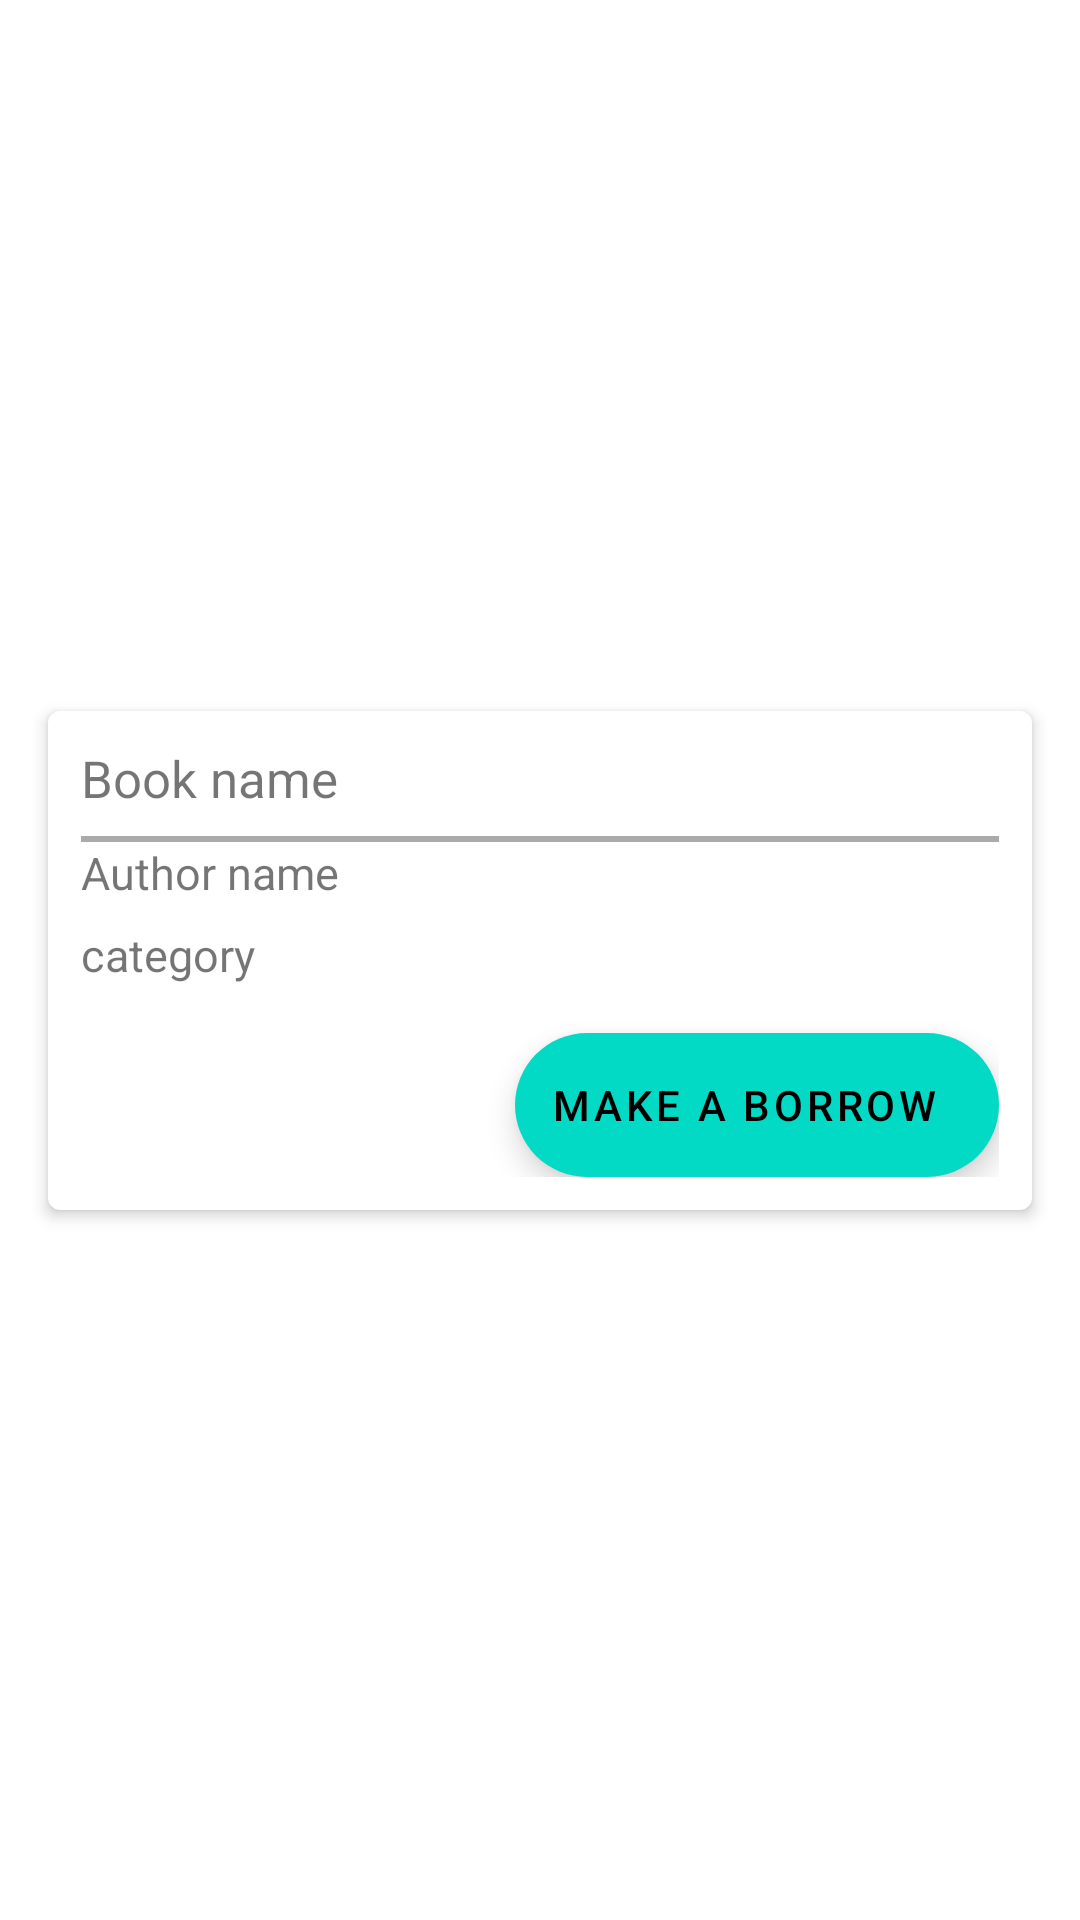

This screen was rendered from an Android layout file. Write that file and the resources it references.
<!-- AndroidManifest.xml: application theme Theme.BookAPILib -->
<!-- res/layout/horisontal_order_item.xml -->
<?xml version="1.0" encoding="utf-8"?>
<androidx.constraintlayout.widget.ConstraintLayout
    xmlns:android="http://schemas.android.com/apk/res/android"
    xmlns:app="http://schemas.android.com/apk/res-auto"
    xmlns:tools="http://schemas.android.com/tools"
    android:layout_width="match_parent"
    android:layout_height="wrap_content"
    android:padding="8dp">

    <androidx.cardview.widget.CardView
        android:layout_width="0dp"
        android:layout_height="wrap_content"
        android:layout_marginStart="8dp"
        android:layout_marginTop="8dp"
        android:layout_marginEnd="8dp"
        android:layout_marginBottom="8dp"
        android:background="@color/white"
        app:cardCornerRadius="4dp"
        app:cardElevation="3dp"
        app:layout_constraintBottom_toBottomOf="parent"
        app:layout_constraintEnd_toEndOf="parent"
        app:layout_constraintStart_toStartOf="parent"
        app:layout_constraintTop_toTopOf="parent">

        <androidx.constraintlayout.widget.ConstraintLayout
            android:layout_width="match_parent"
            android:layout_height="wrap_content"
            android:padding="11dp">

            <com.google.android.material.textview.MaterialTextView
                android:id="@+id/book_title"
                android:layout_width="wrap_content"
                android:layout_height="wrap_content"
                android:text="Book name"
                android:textSize="17sp"
                app:layout_constraintTop_toTopOf="parent"
                app:layout_constraintStart_toStartOf="parent" />


            <View
                android:id="@+id/divider"
                android:layout_width="0dp"
                android:layout_height="2dp"
                android:background="@android:color/darker_gray"
                app:layout_constraintTop_toBottomOf="@id/book_title"
                app:layout_constraintStart_toStartOf="parent"
                app:layout_constraintEnd_toEndOf="parent"
                android:layout_marginTop="8dp"
                android:layout_marginBottom="8dp" />



            <com.google.android.material.textview.MaterialTextView
                android:id="@+id/book_author"
                android:layout_width="wrap_content"
                android:layout_height="wrap_content"
                android:text="Author name"
                android:textSize="15sp"
                app:layout_constraintTop_toBottomOf="@id/divider"
                app:layout_constraintStart_toStartOf="parent" />

            <LinearLayout
                android:id="@+id/orderedItemsLayout"
                android:layout_width="0dp"
                android:layout_height="wrap_content"
                android:orientation="vertical"
                app:layout_constraintTop_toBottomOf="@id/book_author"
                app:layout_constraintStart_toStartOf="parent"
                app:layout_constraintEnd_toEndOf="parent"
                android:layout_marginTop="1dp" />

            <com.google.android.material.textview.MaterialTextView
                android:id="@+id/book_category"
                android:layout_width="wrap_content"
                android:layout_height="wrap_content"
                android:text="category"
                android:textSize="15sp"
                app:layout_constraintTop_toBottomOf="@id/orderedItemsLayout"
                app:layout_constraintStart_toStartOf="parent"
                android:layout_marginTop="6dp" />



            <com.google.android.material.floatingactionbutton.ExtendedFloatingActionButton
                android:id="@+id/BTN_PCK_Finish"
                android:layout_width="wrap_content"
                android:layout_height="wrap_content"
                android:text="Make a borrow"
                app:icon="@drawable/approval"
                app:layout_constraintTop_toBottomOf="@id/book_category"
                app:layout_constraintEnd_toEndOf="parent"
                android:layout_marginTop="16dp" />
        </androidx.constraintlayout.widget.ConstraintLayout>
    </androidx.cardview.widget.CardView>
</androidx.constraintlayout.widget.ConstraintLayout>
<!-- resources referenced by this layout -->
<resources>
  <color name="white">#FFFFFFFF</color>
  <style name="Theme.BookAPILib" parent="Theme.MaterialComponents.DayNight.DarkActionBar">
          
          <item name="colorPrimary">@color/blue_500</item>
          <item name="colorPrimaryVariant">@color/blue_200</item>
          <item name="colorOnPrimary">@color/white</item>
          
          <item name="colorSecondary">@color/teal_200</item>
          <item name="colorSecondaryVariant">@color/teal_700</item>
          <item name="colorOnSecondary">@color/black</item>
          
          <item name="android:statusBarColor">?attr/colorPrimaryVariant</item>
          
      </style>
  <color name="blue_500">#2196F3</color>
  <color name="blue_200">#90CAF9</color>
  <color name="teal_200">#FF03DAC5</color>
  <color name="teal_700">#FF018786</color>
  <color name="black">#FF000000</color>
</resources>
